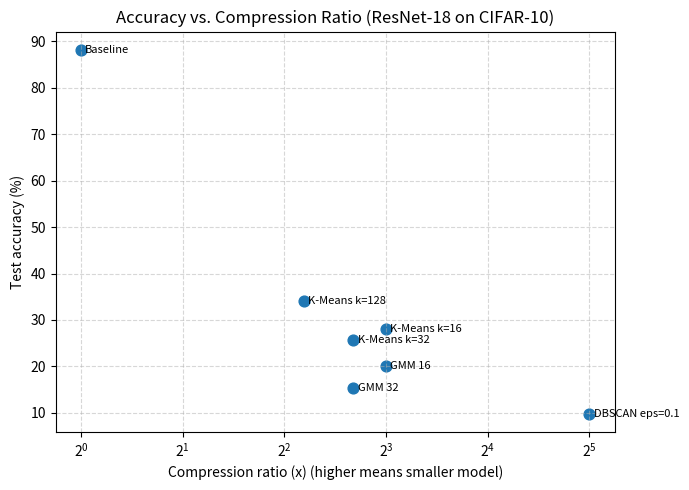

Write the Python code that produced this figure.
"""
Generate the accuracy vs. compression trade-off plot.

By default, this script plots the reported numbers from the paper/README.
Optionally, pass a CSV produced by run_sweep.py to plot actual run outputs.

Examples:
  python scripts/plot_tradeoff.py
  python scripts/plot_tradeoff.py --csv outputs/results/results.csv
"""

from __future__ import annotations

import argparse
import csv
from pathlib import Path
from typing import List, Tuple


DEFAULT_POINTS: List[Tuple[str, float, float]] = [
    ("Baseline", 1.00, 88.14),
    ("K-Means k=16", 8.00, 28.06),
    ("K-Means k=32", 6.40, 25.62),
    ("K-Means k=128", 4.57, 34.18),
    ("GMM 16", 8.00, 20.00),
    ("GMM 32", 6.40, 15.42),
    ("DBSCAN eps=0.1", 32.00, 9.80),
]


def parse_args() -> argparse.Namespace:
    p = argparse.ArgumentParser()
    p.add_argument("--csv", type=str, default="", help="Optional CSV from outputs/results/results.csv")
    p.add_argument("--out-dir", type=str, default=".", help="Where to write fig_tradeoff.[png|pdf]")
    return p.parse_args()


def load_points_from_csv(path: str) -> List[Tuple[str, float, float]]:
    points = []
    with open(path, "r", encoding="utf-8") as f:
        reader = csv.DictReader(f)
        for row in reader:
            method = row["Method"]
            hp = row["Hyperparameter"]
            val = row["Value"]
            label = f"{method} {hp}={val}" if method != "Baseline" else "Baseline"
            x = float(row["Compression Ratio"])
            y = float(row["Test Accuracy"])
            points.append((label, x, y))
    return points


def main() -> None:
    args = parse_args()
    points = DEFAULT_POINTS
    if args.csv:
        points = load_points_from_csv(args.csv)

    try:
        import matplotlib.pyplot as plt
    except ImportError as e:
        raise SystemExit("matplotlib is required. Install it (pip install matplotlib) and re-run.") from e

    xs = [p[1] for p in points]
    ys = [p[2] for p in points]
    labels = [p[0] for p in points]

    plt.figure(figsize=(7, 5))
    plt.scatter(xs, ys, s=60)
    for x, y, label in zip(xs, ys, labels):
        plt.text(x * 1.03, y, label, fontsize=8, va="center")
    plt.xscale("log", base=2)
    plt.xlabel("Compression ratio (x) (higher means smaller model)")
    plt.ylabel("Test accuracy (%)")
    plt.title("Accuracy vs. Compression Ratio (ResNet-18 on CIFAR-10)")
    plt.grid(True, which="both", linestyle="--", alpha=0.5)
    plt.tight_layout()

    out_dir = Path(args.out_dir)
    out_dir.mkdir(parents=True, exist_ok=True)
    out_pdf = out_dir / "fig_tradeoff.pdf"
    out_png = out_dir / "fig_tradeoff.png"
    plt.savefig(out_pdf)
    plt.savefig(out_png, dpi=200)
    print(f"Saved: {out_pdf}, {out_png}")


if __name__ == "__main__":
    main()
